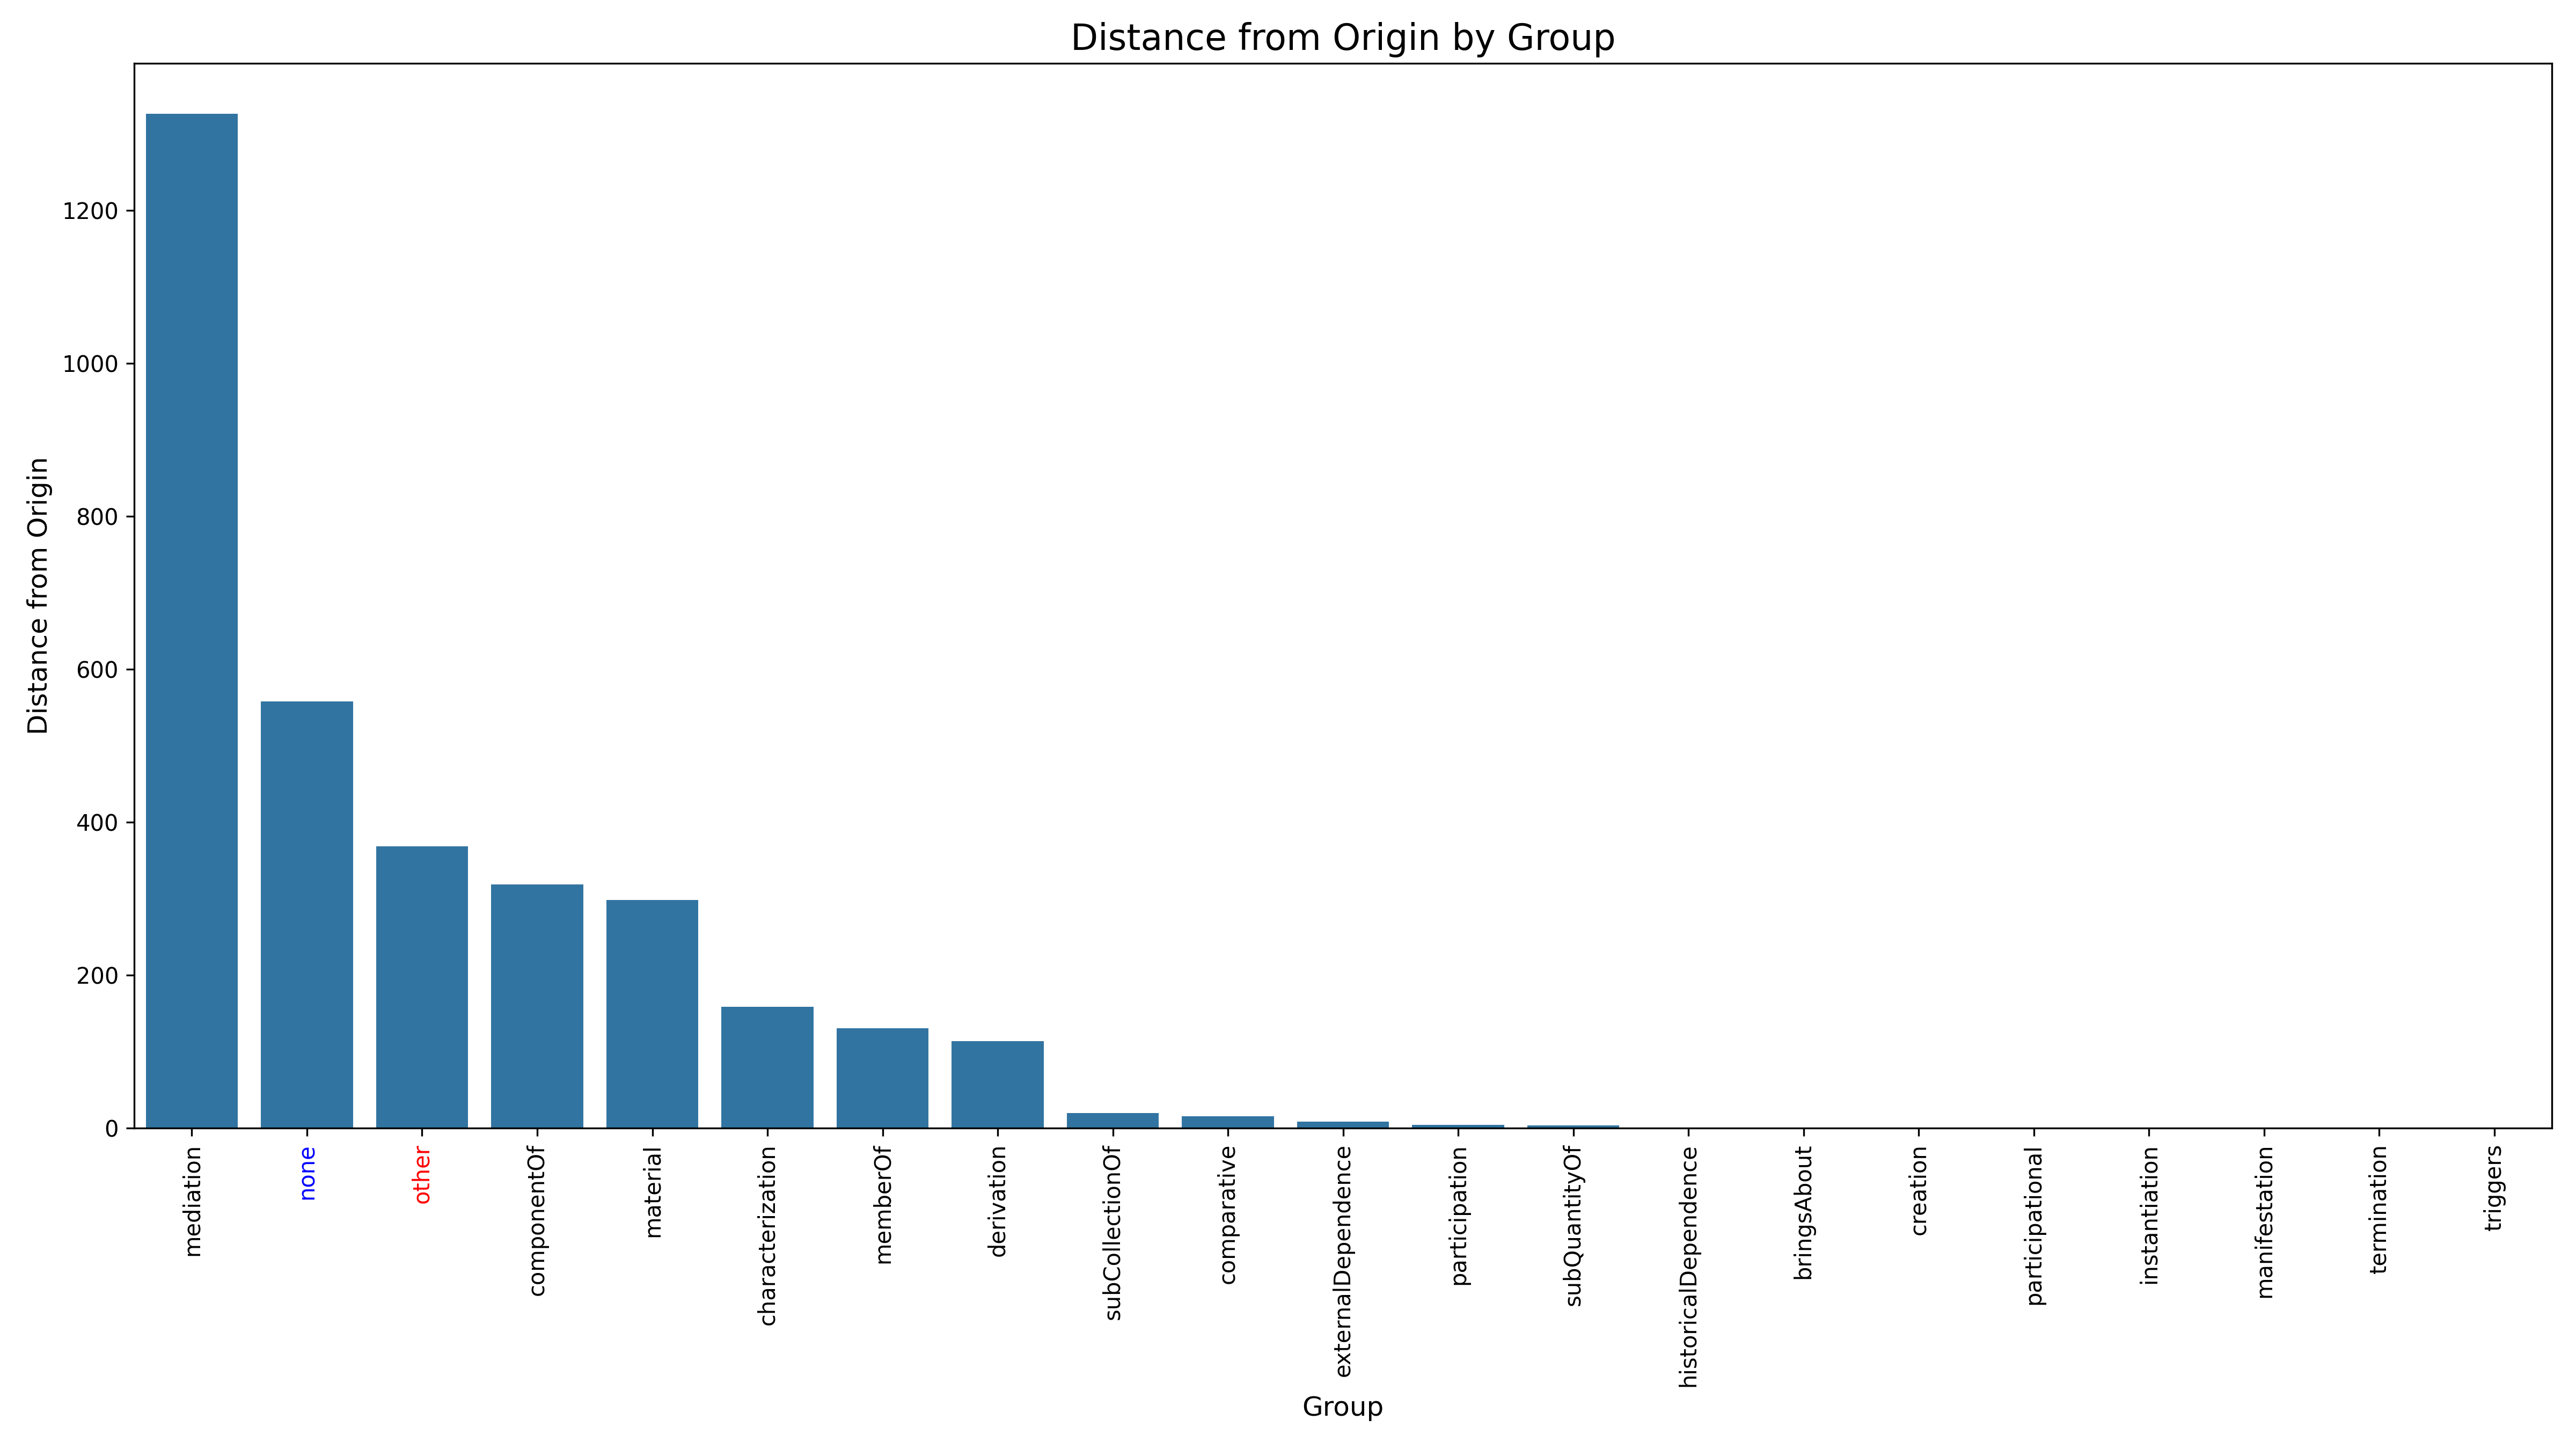

The data file committed next to this chart (first rows):
Stereotype, DistanceFromOrigin, Rank
mediation, 1326, 1
none, 557.5, 2
other, 368.3, 3
componentOf, 318.3, 4
material, 298.4, 5
characterization, 158.4, 6
memberOf, 130.4, 7
derivation, 113.4, 8
subCollectionOf, 19.42, 9
comparative, 15.03, 10
externalDependence, 8.246, 11
participation, 4.123, 12
subQuantityOf, 3.606, 13
historicalDependence, 0.0, 14
bringsAbout, 0.0, 14
creation, 0.0, 14
participational, 0.0, 14
instantiation, 0.0, 14
manifestation, 0.0, 14
termination, 0.0, 14
triggers, 0.0, 14
